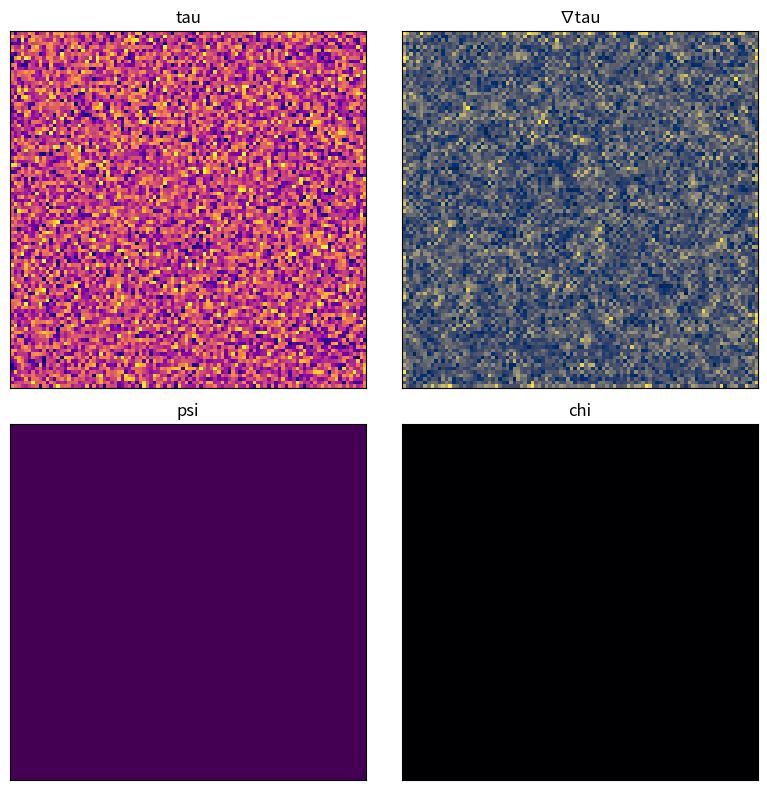

Generate this figure with matplotlib: (Note: this script raises an exception after producing the figure.)
import numpy as np
import matplotlib.pyplot as plt
from matplotlib.animation import FuncAnimation, FFMpegWriter


def create_animation(size: int = 100, steps: int = 200):
    """Return matplotlib animation for the base simulation."""
    tau = np.random.randn(size, size) * 0.1
    psi = np.zeros((size, size))
    chi = np.zeros((size, size))
    chi_prev = np.zeros_like(chi)

    coherence_threshold = 0.8
    coherence_fraction = 0.6
    coherence_frames_required = 100
    consecutive_coherent = 0
    verdict = None
    verdict_step = None

    fig, axes = plt.subplots(2, 2, figsize=(8, 8))
    im_tau = axes[0, 0].imshow(tau, cmap="plasma", animated=True)
    axes[0, 0].set_title("tau")

    grad_x, grad_y = np.gradient(tau)
    grad_mag = np.sqrt(grad_x ** 2 + grad_y ** 2)
    im_grad = axes[0, 1].imshow(grad_mag, cmap="cividis", animated=True)
    axes[0, 1].set_title("∇tau")

    im_psi = axes[1, 0].imshow(psi, cmap="viridis", animated=True)
    axes[1, 0].set_title("psi")
    im_chi = axes[1, 1].imshow(chi, cmap="inferno", animated=True)
    axes[1, 1].set_title("chi")

    for row in axes:
        for ax in row:
            ax.set_xticks([])
            ax.set_yticks([])

    def update(frame):
        nonlocal tau, psi, chi, chi_prev, grad_mag
        nonlocal consecutive_coherent, verdict, verdict_step
        tau += 0.1 * np.random.randn(size, size)
        tau *= 0.995
        grad_x, grad_y = np.gradient(tau)
        grad_mag = np.sqrt(grad_x ** 2 + grad_y ** 2)
        psi += 0.1 * (1.0 / (1.0 + grad_mag) - psi)
        laplacian = (
            np.roll(chi, 1, axis=0)
            + np.roll(chi, -1, axis=0)
            + np.roll(chi, 1, axis=1)
            + np.roll(chi, -1, axis=1)
            - 4 * chi
        )
        chi_new = 2 * chi - chi_prev + 0.2 * psi * laplacian
        chi_prev = chi
        chi = chi_new

        if verdict is None:
            frac = np.mean(psi > coherence_threshold)
            if frac >= coherence_fraction:
                consecutive_coherent += 1
                if consecutive_coherent >= coherence_frames_required:
                    verdict = "Hypothesis sustained"
                    verdict_step = frame
                    print(f"Coherence stabilized at step {frame}")
            else:
                if consecutive_coherent > 0:
                    verdict = "Hypothesis failed"
                    verdict_step = frame
                    print(f"Coherence lost at step {frame}")
                consecutive_coherent = 0

        im_tau.set_data(tau)
        im_grad.set_data(grad_mag)
        im_psi.set_data(psi)
        im_chi.set_data(chi)

        if frame == steps - 1:
            plt.savefig("final_frame.png")
        return im_tau, im_grad, im_psi, im_chi

    ani = FuncAnimation(fig, update, frames=steps, interval=50, blit=True, repeat=False)
    plt.tight_layout()
    return fig, ani


def run(headless: bool = True):
    fig, ani = create_animation()
    if headless:
        writer = FFMpegWriter(fps=20)
        ani.save("simulation.mp4", writer=writer)
        if ani.event_source is not None:
            ani.event_source.stop()
        plt.close(fig)
    else:
        plt.show()


if __name__ == "__main__":
    run(headless=True)
